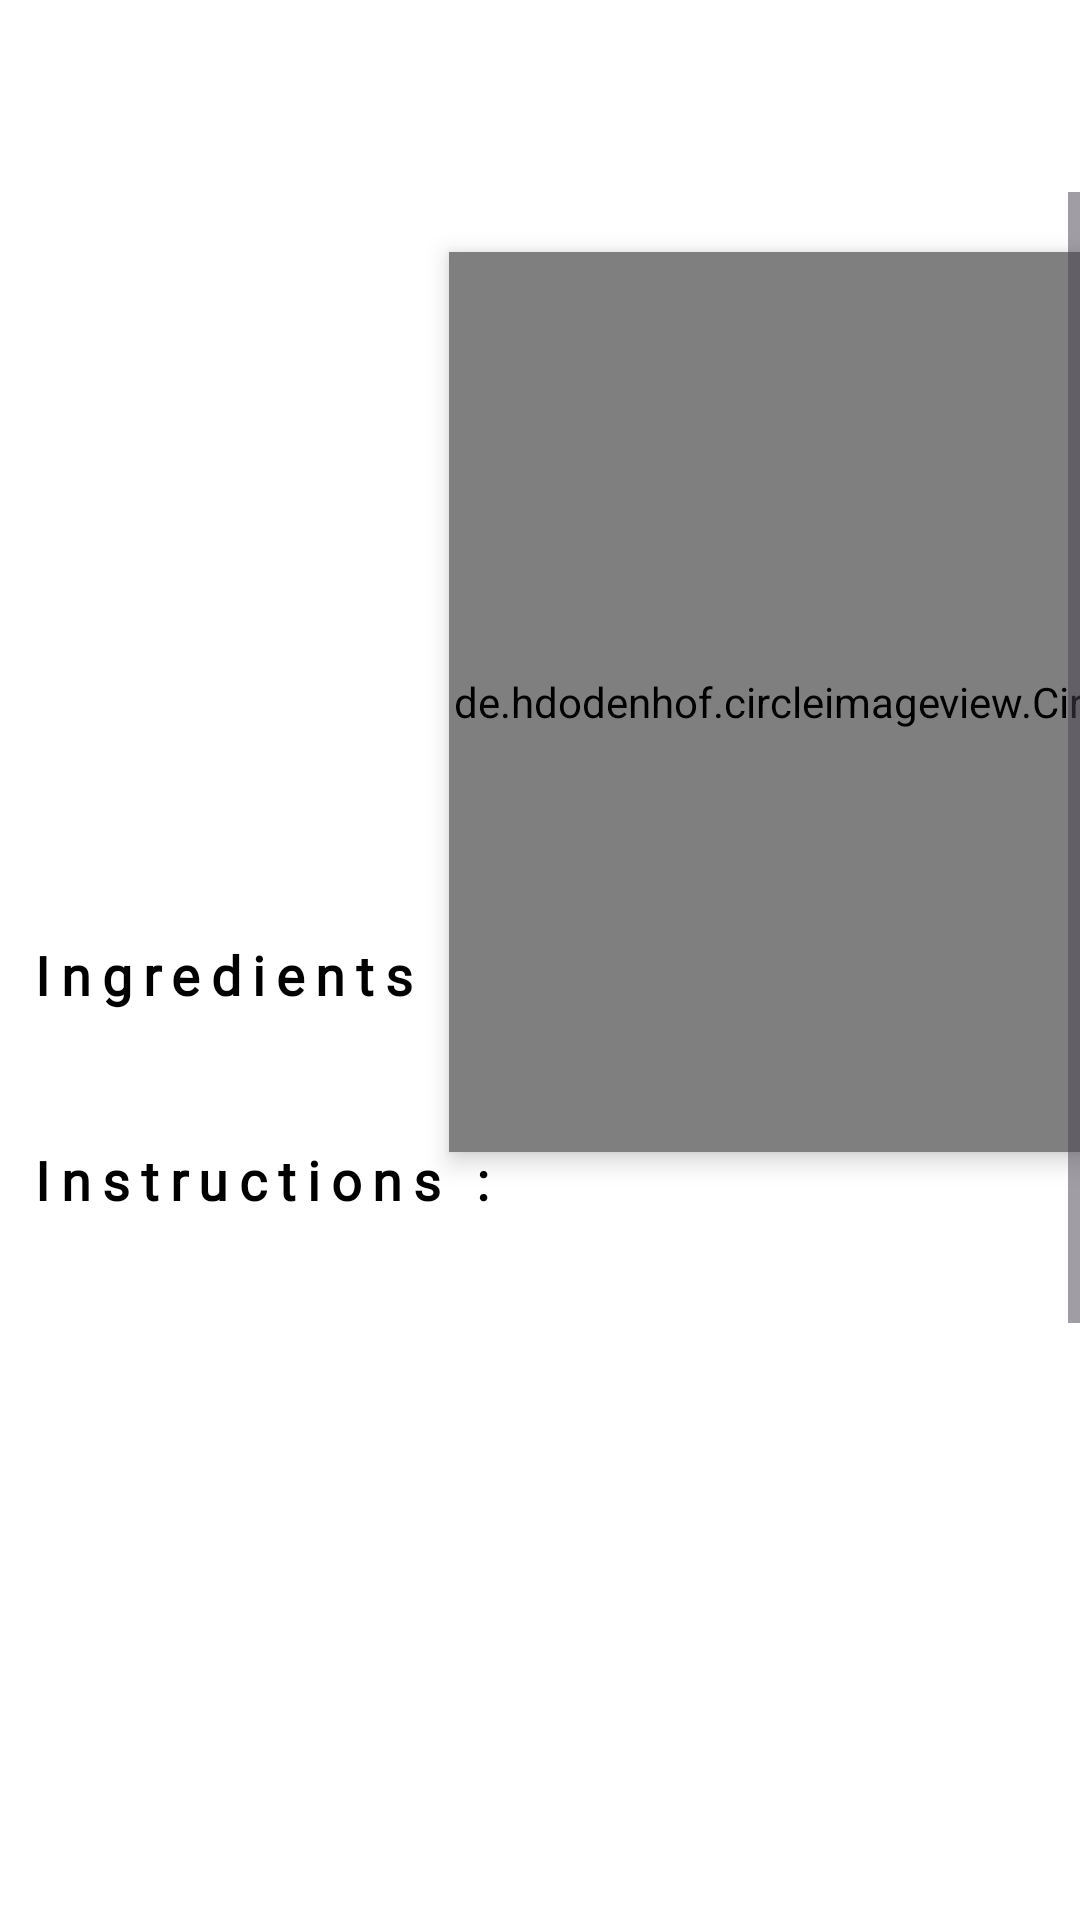

This screen was rendered from an Android layout file. Write that file and the resources it references.
<!-- AndroidManifest.xml: application theme Theme.Recipi -->
<!-- res/layout/activity_recipe_detail.xml -->
<?xml version="1.0" encoding="utf-8"?>
<androidx.coordinatorlayout.widget.CoordinatorLayout xmlns:android="http://schemas.android.com/apk/res/android"
    xmlns:app="http://schemas.android.com/apk/res-auto"
    android:layout_width="match_parent"
    android:layout_height="match_parent"
    android:background="@android:color/white"
    android:fitsSystemWindows="true">

    <com.google.android.material.appbar.AppBarLayout
        android:layout_width="match_parent"
        android:layout_height="wrap_content"
        app:elevation="0dp">

        <androidx.appcompat.widget.Toolbar
            android:id="@+id/toolbar_detail"
            android:layout_width="match_parent"
            android:layout_height="wrap_content"
            android:background="@android:color/white"
            app:navigationIcon="@drawable/ic_back">

            <LinearLayout
                android:layout_width="match_parent"
                android:layout_height="wrap_content"
                android:orientation="vertical">

                <TextView
                    android:id="@+id/tvTitle"
                    android:layout_width="match_parent"
                    android:layout_height="wrap_content"
                    android:ellipsize="marquee"
                    android:fontFamily="@font/poppins"
                    android:marqueeRepeatLimit="marquee_forever"
                    android:singleLine="true"
                    android:textColor="@android:color/black"
                    android:textSize="16sp"
                    android:textStyle="bold" />

                <TextView
                    android:id="@+id/tvSubTitle"
                    android:layout_width="match_parent"
                    android:layout_height="wrap_content"
                    android:fontFamily="@font/semi"
                    android:textColor="@android:color/black"
                    android:textSize="12sp" />

            </LinearLayout>

        </androidx.appcompat.widget.Toolbar>

    </com.google.android.material.appbar.AppBarLayout>

    <androidx.core.widget.NestedScrollView
        android:layout_width="match_parent"
        android:layout_height="match_parent"
        android:fillViewport="true"
        android:scrollbars="vertical"
        app:layout_behavior="@string/appbar_scrolling_view_behavior">

        <RelativeLayout
            android:layout_width="match_parent"
            android:layout_height="match_parent">

            <LinearLayout
                android:layout_width="wrap_content"
                android:layout_height="wrap_content"
                android:layout_marginStart="-12dp"
                android:layout_marginTop="10dp"
                android:orientation="vertical">

                <androidx.cardview.widget.CardView
                    android:layout_width="wrap_content"
                    android:layout_height="wrap_content"
                    app:cardBackgroundColor="#000000"
                    app:cardCornerRadius="10dp"
                    app:cardElevation="0dp"
                    app:cardUseCompatPadding="true"/>

                <androidx.cardview.widget.CardView
                    android:layout_width="wrap_content"
                    android:layout_height="wrap_content"
                    app:cardBackgroundColor="#000000"
                    app:cardCornerRadius="10dp"
                    app:cardElevation="0dp"
                    app:cardUseCompatPadding="true"/>

                <androidx.cardview.widget.CardView
                    android:layout_width="wrap_content"
                    android:layout_height="wrap_content"
                    app:cardBackgroundColor="#000000"
                    app:cardCornerRadius="10dp"
                    app:cardElevation="0dp"
                    app:cardUseCompatPadding="true"/>

            </LinearLayout>

            <FrameLayout
                android:layout_width="match_parent"
                android:layout_height="match_parent">

                <LinearLayout
                    android:layout_width="match_parent"
                    android:layout_height="match_parent"
                    android:orientation="vertical">

                    <de.hdodenhof.circleimageview.CircleImageView
                        android:id="@+id/imgThumb"
                        android:layout_width="300dp"
                        android:layout_height="300dp"
                        android:layout_gravity="end|center"
                        android:layout_marginTop="20dp"
                        android:layout_marginEnd="-90dp"
                        android:elevation="5dp"
                        android:src="@drawable/raw"
                        app:civ_border_color="@android:color/white"
                        app:civ_border_width="2dp" />

                    <androidx.cardview.widget.CardView
                        android:layout_width="wrap_content"
                        android:layout_height="wrap_content"
                        android:layout_gravity="start|center"
                        android:layout_marginStart="20dp"
                        android:layout_marginTop="-110dp"
                        android:layout_marginBottom="50dp"
                        app:cardBackgroundColor="#ffa000"
                        app:cardCornerRadius="5dp"
                        app:cardElevation="5dp"
                        app:cardUseCompatPadding="true"/>

                    <LinearLayout
                        android:layout_width="match_parent"
                        android:layout_height="640dp"
                        android:layout_marginTop="-80dp"

                        android:orientation="vertical">

                        <TextView
                            android:layout_width="wrap_content"
                            android:layout_height="wrap_content"
                            android:layout_marginTop="50dp"
                            android:fontFamily="@font/semi"
                            android:paddingLeft="10dp"
                            android:paddingRight="10dp"
                            android:letterSpacing="0.2"
                            android:text="Ingredients :"
                            android:textColor="@android:color/black"
                            android:textSize="18sp"
                            android:textStyle="bold" />

                        <LinearLayout
                            android:layout_width="match_parent"
                            android:layout_height="wrap_content"
                            android:layout_marginBottom="5dp"
                            android:orientation="horizontal">

                            <LinearLayout
                                android:layout_width="match_parent"
                                android:layout_height="wrap_content"
                                android:layout_weight="1.0"
                                android:orientation="vertical">

                                <TextView
                                    android:id="@+id/tvIngredients"
                                    android:layout_width="wrap_content"
                                    android:layout_height="wrap_content"
                                    android:paddingLeft="10dp"
                                    android:paddingRight="10dp"
                                    android:textColor="@android:color/black"
                                    android:textSize="14sp" />

                            </LinearLayout>

                            <LinearLayout
                                android:layout_width="match_parent"
                                android:layout_height="wrap_content"
                                android:layout_weight="1.0"
                                android:orientation="vertical">

                                <TextView
                                    android:id="@+id/tvMeasure"
                                    android:layout_width="wrap_content"
                                    android:layout_height="wrap_content"
                                    android:paddingLeft="10dp"
                                    android:paddingRight="10dp"
                                    android:textColor="@android:color/black"
                                    android:textSize="14sp" />

                            </LinearLayout>

                        </LinearLayout>

                        <TextView
                            android:layout_width="wrap_content"
                            android:layout_height="wrap_content"
                            android:layout_marginTop="20dp"
                            android:fontFamily="@font/semi"
                            android:paddingLeft="10dp"
                            android:paddingRight="10dp"
                            android:text="Instructions :"
                            android:letterSpacing="0.2"
                            android:textColor="@android:color/black"
                            android:textSize="18sp"
                            android:textStyle="bold" />

                        <LinearLayout
                            android:layout_width="match_parent"
                            android:layout_height="wrap_content"
                            android:orientation="vertical">

                            <TextView
                                android:id="@+id/tvInstructions"
                                android:layout_width="wrap_content"
                                android:layout_height="wrap_content"
                                android:padding="15dp"
                                android:textColor="@android:color/black"
                                android:textSize="14sp" />

                        </LinearLayout>
                    </LinearLayout>
                </LinearLayout>
            </FrameLayout>
        </RelativeLayout>
    </androidx.core.widget.NestedScrollView>
</androidx.coordinatorlayout.widget.CoordinatorLayout>
<!-- resources referenced by this layout -->
<resources>
  <style name="Theme.Recipi" parent="Base.Theme.Recipi" />
  <style name="Base.Theme.Recipi" parent="Theme.Material3.DayNight.NoActionBar">
          
          <item name="colorPrimary">@color/black</item>
      </style>
  <color name="black">#FF000000</color>
</resources>
